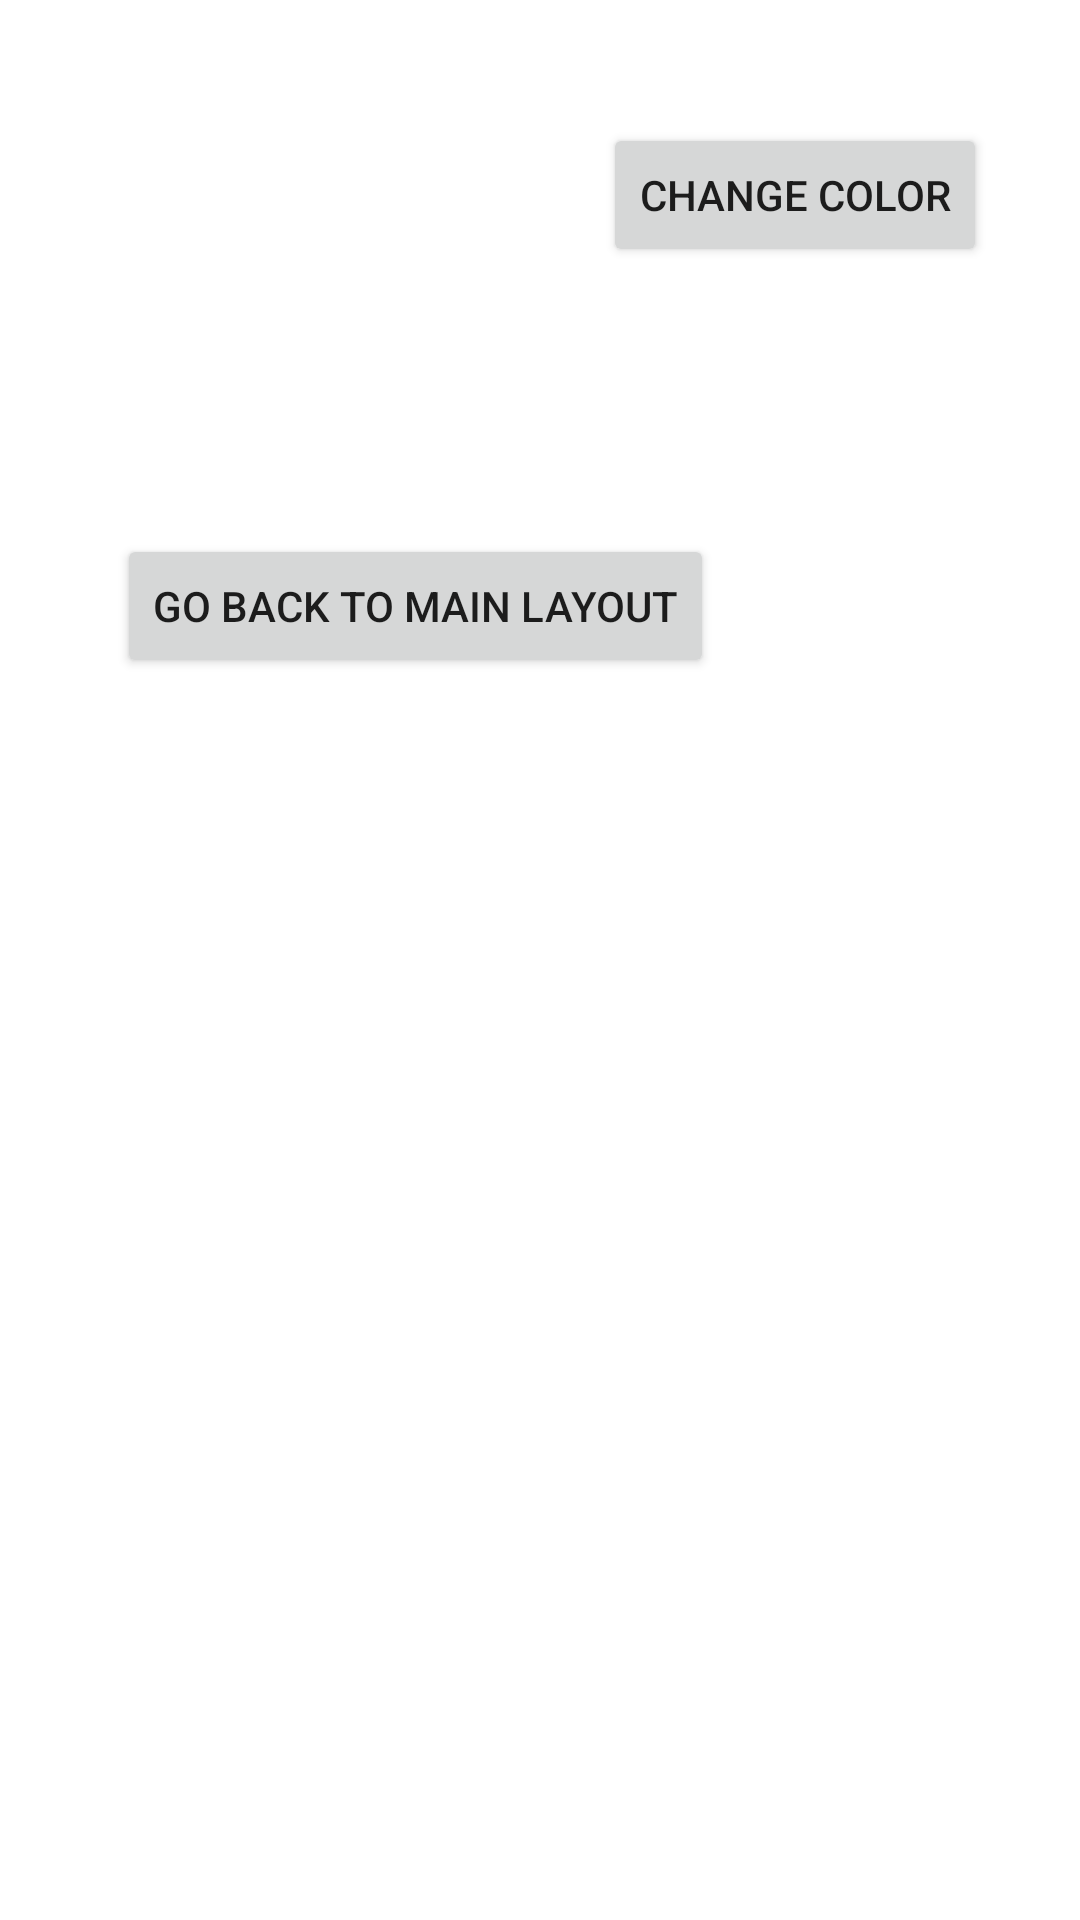

Produce the Android XML layout that renders to this screen, including the resource entries it uses.
<!-- AndroidManifest.xml: application theme Theme.ChangingLayouts -->
<!-- res/layout/layout1.xml -->
<?xml version="1.0" encoding="utf-8"?>
<androidx.constraintlayout.widget.ConstraintLayout xmlns:android="http://schemas.android.com/apk/res/android"
    xmlns:app="http://schemas.android.com/apk/res-auto"
    xmlns:tools="http://schemas.android.com/tools"
    android:id="@+id/layout1"
    android:layout_width="match_parent"
    android:layout_height="match_parent">

    <Button
        android:id="@+id/changeColorButton"
        android:layout_width="wrap_content"
        android:layout_height="wrap_content"
        android:layout_marginTop="41dp"
        android:layout_marginEnd="31dp"
        android:text="Change Color"
        app:layout_constraintEnd_toEndOf="parent"
        app:layout_constraintTop_toTopOf="parent" />

    <Button
        android:id="@+id/backToMainMenuButton"
        android:layout_width="wrap_content"
        android:layout_height="wrap_content"
        android:layout_marginStart="39dp"
        android:layout_marginTop="178dp"
        android:text="Go back to main Layout"
        app:layout_constraintStart_toStartOf="parent"
        app:layout_constraintTop_toTopOf="parent" />
</androidx.constraintlayout.widget.ConstraintLayout>
<!-- resources referenced by this layout -->
<resources>
  <style name="Theme.ChangingLayouts" parent="Theme.MaterialComponents.DayNight.DarkActionBar">
          
          <item name="colorPrimary">@color/purple_500</item>
          <item name="colorPrimaryVariant">@color/purple_700</item>
          <item name="colorOnPrimary">@color/white</item>
          
          <item name="colorSecondary">@color/teal_200</item>
          <item name="colorSecondaryVariant">@color/teal_700</item>
          <item name="colorOnSecondary">@color/black</item>
          
          <item name="android:statusBarColor">?attr/colorPrimaryVariant</item>
          
      </style>
  <!-- not gathered from this repository: default colours our renderer supplied (Android Studio template values) -->
  <color name="purple_500">#FF6200EE</color>
  <color name="purple_700">#FF3700B3</color>
  <color name="teal_200">#FF03DAC5</color>
  <color name="teal_700">#FF018786</color>
  <color name="black">#FF000000</color>
  <color name="white">#FFFFFFFF</color>
</resources>
